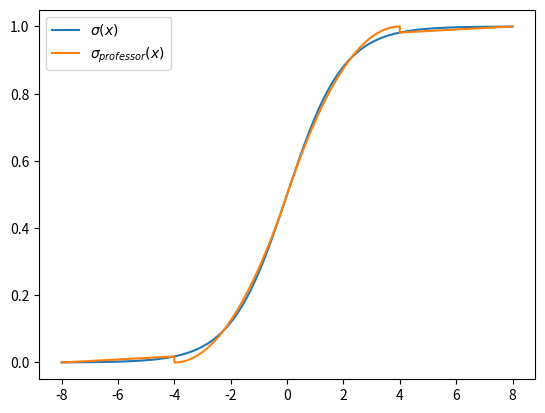

Reproduce this figure in Python.
import matplotlib.pyplot as plt
import numpy as np


def sigmoide(x):
    return 1 / (1 + np.exp(-x))


def aprox(x, x_max, x_min):
    # x_med = 0: sigmoide simétrica
    x_med = 0
    y_min = sigmoide(x_min)
    y_max = sigmoide(x_max)

    # x_inf e x_sup são os limites superiores e inferiores
    x_inf = x[0]
    x_sup = x[-1]

    # Primeiro linear
    b0 = -y_min / (x_inf - x_min)
    c0 = -b0 * x_inf

    # Primeiro não linear
    b1 = x_min / ((2 * x_min * x_med) - x_med**2 - x_min**2)
    a1 = -b1 / (2 * x_min)
    c1 = b1**2 / (4 * a1)

    # Segundo não linear
    b2 = -x_max / (2 * x_max * x_med - x_med**2 - x_max**2)
    a2 = -b2 / (2 * x_max)
    c2 = 1 + (b2**2) / (4 * a2)

    # Segundo linear
    b3 = (1 - y_max) / (x_sup - x_max)
    c3 = 1 - b3 * x_sup

    resultado = []
    for valor in x:
        if valor < x_min:
            resultado.append(c0 + b0 * valor)
        elif x_min <= valor and valor < x_med:
            resultado.append(c1 + valor * (b1 + a1 * valor))
        elif x_med <= valor and valor < x_max:
            resultado.append(c2 + valor * (b2 + a2 * valor))
        else:
            resultado.append(c3 + b3 * valor)
    return resultado


def meu(x, fim_l, fim_n):
    # Constantes
    s_fim_l = sigmoide(fim_l)
    s_fim_n = sigmoide(fim_n)

    # Primeira parte linear
    a1 = (0.5 - s_fim_l) / (0 - fim_l)
    b1 = 0.5 - 0 * a1

    # Parte não linear
    y_med = sigmoide((fim_l + fim_n) / 2)
    a2 = (2 * s_fim_l - 4 * y_med + 2 * s_fim_n) / (fim_n - fim_l) ** 2
    b2 = 2 * (y_med - s_fim_l) / (fim_n - fim_l) - a2 * (3 * fim_l + fim_n) / 2
    c2 = s_fim_l - a2 * fim_l * fim_l - b2 * fim_l

    # Segunda parte linear
    x_sup = 8
    s_x_sup = sigmoide(8)
    a3 = (s_fim_n - s_x_sup) / (fim_n - x_sup)
    b3 = s_fim_n - fim_n * a3

    resultados = []
    for valor in x:
        if valor >= -8 and valor <= -fim_n:
            resultados.append(1 + a3 * valor - b3)
        elif valor > -fim_n and valor <= -fim_l:
            resultados.append(1 - c2 + valor * (a2 * -valor + b2))
        elif valor > -fim_l and valor <= 0:
            resultados.append(1 + a1 * valor - b1)
        elif valor > 0 and valor <= fim_l:
            resultados.append(a1 * valor + b1)
        elif valor > fim_l and valor <= fim_n:
            resultados.append(c2 + valor * (valor * a2 + b2))
        elif valor > fim_n and valor <= 8:
            resultados.append(a3 * valor + b3)

    contador = 0
    for i, x in enumerate(resultados):
        if x > 1:
            resultados[i] = 1
            contador += 1
        if x < 0:
            resultados[i] = 0
            contador += 1
    return resultados


x = np.linspace(-8.0, 8.0, num=10**6, endpoint=False)

real = sigmoide(x)
angelo = aprox(x, 4, -4)
fim_l = 0.7
fim_n = 3.85
aproximado = meu(x, fim_l, fim_n)

plt.plot(x, real, label=r'$\sigma(x)$')
plt.plot(x, aproximado, label=r'$\sigma_{meu}(x)$')
plt.legend()
plt.savefig('sig_meu.png')

ax = plt.gca()
ax.cla()
plt.plot(x, real, label=r'$\sigma(x)$')
plt.plot(x, angelo, label=r'$\sigma_{professor}(x)$')
plt.legend()
plt.savefig('sig_prof.png')

print('ERRO PROF')
erro_abs = abs(real - angelo)
print(f'\tErro máximo: {max(erro_abs):.2%}')
print(f'\tErro médio: {erro_abs.mean():.2%}')

print('ERRO MEU')
erro_abs = abs(real - aproximado)
print(f'\tErro máximo: {max(erro_abs):.2%}')
print(f'\tErro médio: {erro_abs.mean():.2%}')
